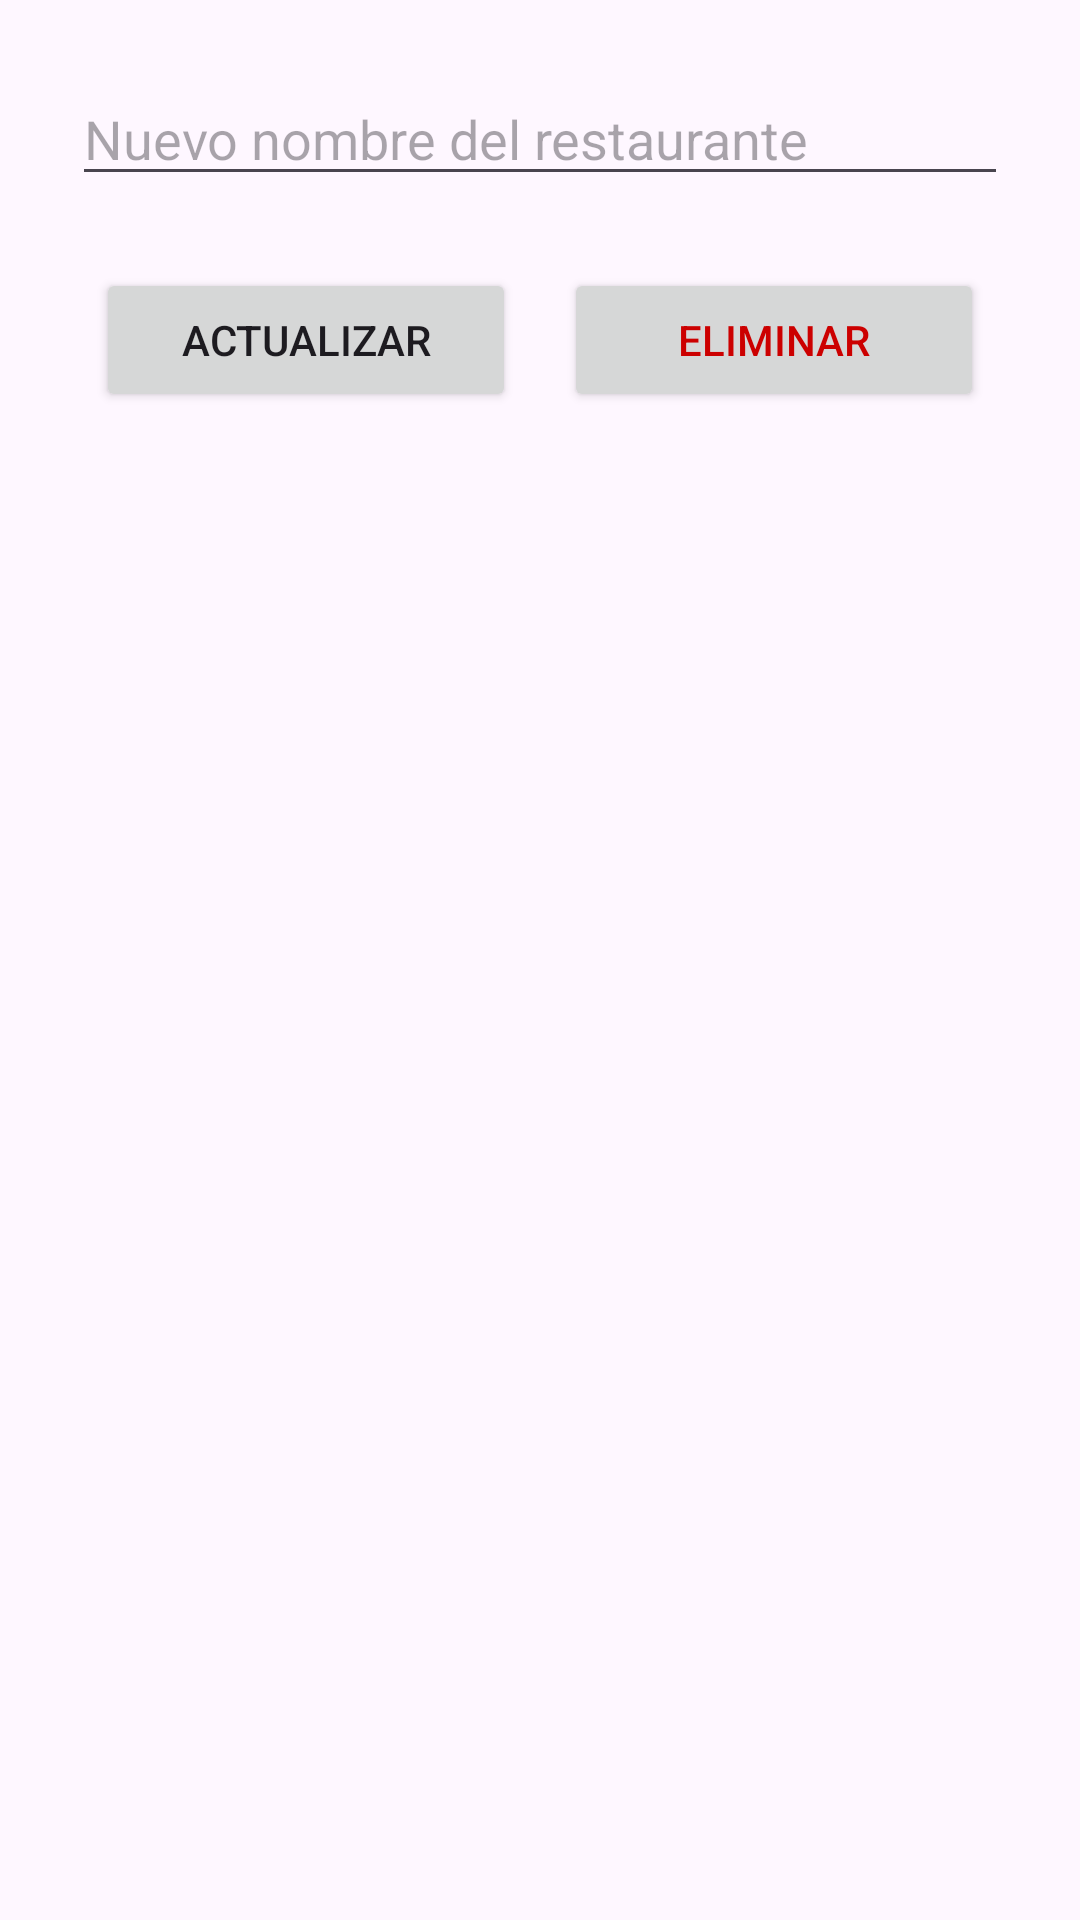

Android layout source for this screen:
<!-- AndroidManifest.xml: application theme Theme.CDMXGourmet -->
<!-- res/layout/activity_edit_restaurant.xml -->
<?xml version="1.0" encoding="utf-8"?>
<androidx.constraintlayout.widget.ConstraintLayout
    xmlns:android="http://schemas.android.com/apk/res/android"
    xmlns:app="http://schemas.android.com/apk/res-auto"
    android:id="@+id/editRestaurantLayout"
    android:layout_width="match_parent"
    android:layout_height="match_parent"
    android:padding="24dp">

<EditText
android:id="@+id/editTextRestaurantName"
android:layout_width="0dp"
android:layout_height="wrap_content"
android:hint="Nuevo nombre del restaurante"
android:inputType="textPersonName"
app:layout_constraintTop_toTopOf="parent"
app:layout_constraintStart_toStartOf="parent"
app:layout_constraintEnd_toEndOf="parent" />

    <LinearLayout
        android:id="@+id/buttonRow"
        android:layout_width="0dp"
        android:layout_height="wrap_content"
        android:orientation="horizontal"
        android:gravity="center"
        android:layout_marginTop="24dp"
        android:layout_marginBottom="12dp"
        android:layout_marginHorizontal="8dp"
        app:layout_constraintTop_toBottomOf="@id/editTextRestaurantName"
        app:layout_constraintStart_toStartOf="parent"
        app:layout_constraintEnd_toEndOf="parent">

        <Button
            android:id="@+id/updateButton"
            android:layout_width="0dp"
            android:layout_height="wrap_content"
            android:layout_weight="1"
            android:layout_marginEnd="8dp"
            android:text="Actualizar" />

        <Button
            android:id="@+id/deleteButton"
            android:layout_width="0dp"
            android:layout_height="wrap_content"
            android:layout_weight="1"
            android:layout_marginStart="8dp"
            android:text="Eliminar"
            android:textColor="@android:color/holo_red_dark" />
    </LinearLayout>

    </androidx.constraintlayout.widget.ConstraintLayout>
<!-- resources referenced by this layout -->
<resources>
  <style name="Theme.CDMXGourmet" parent="Base.Theme.CDMXGourmet" />
  <style name="Base.Theme.CDMXGourmet" parent="Theme.Material3.DayNight.NoActionBar">
          
          
      </style>
</resources>
